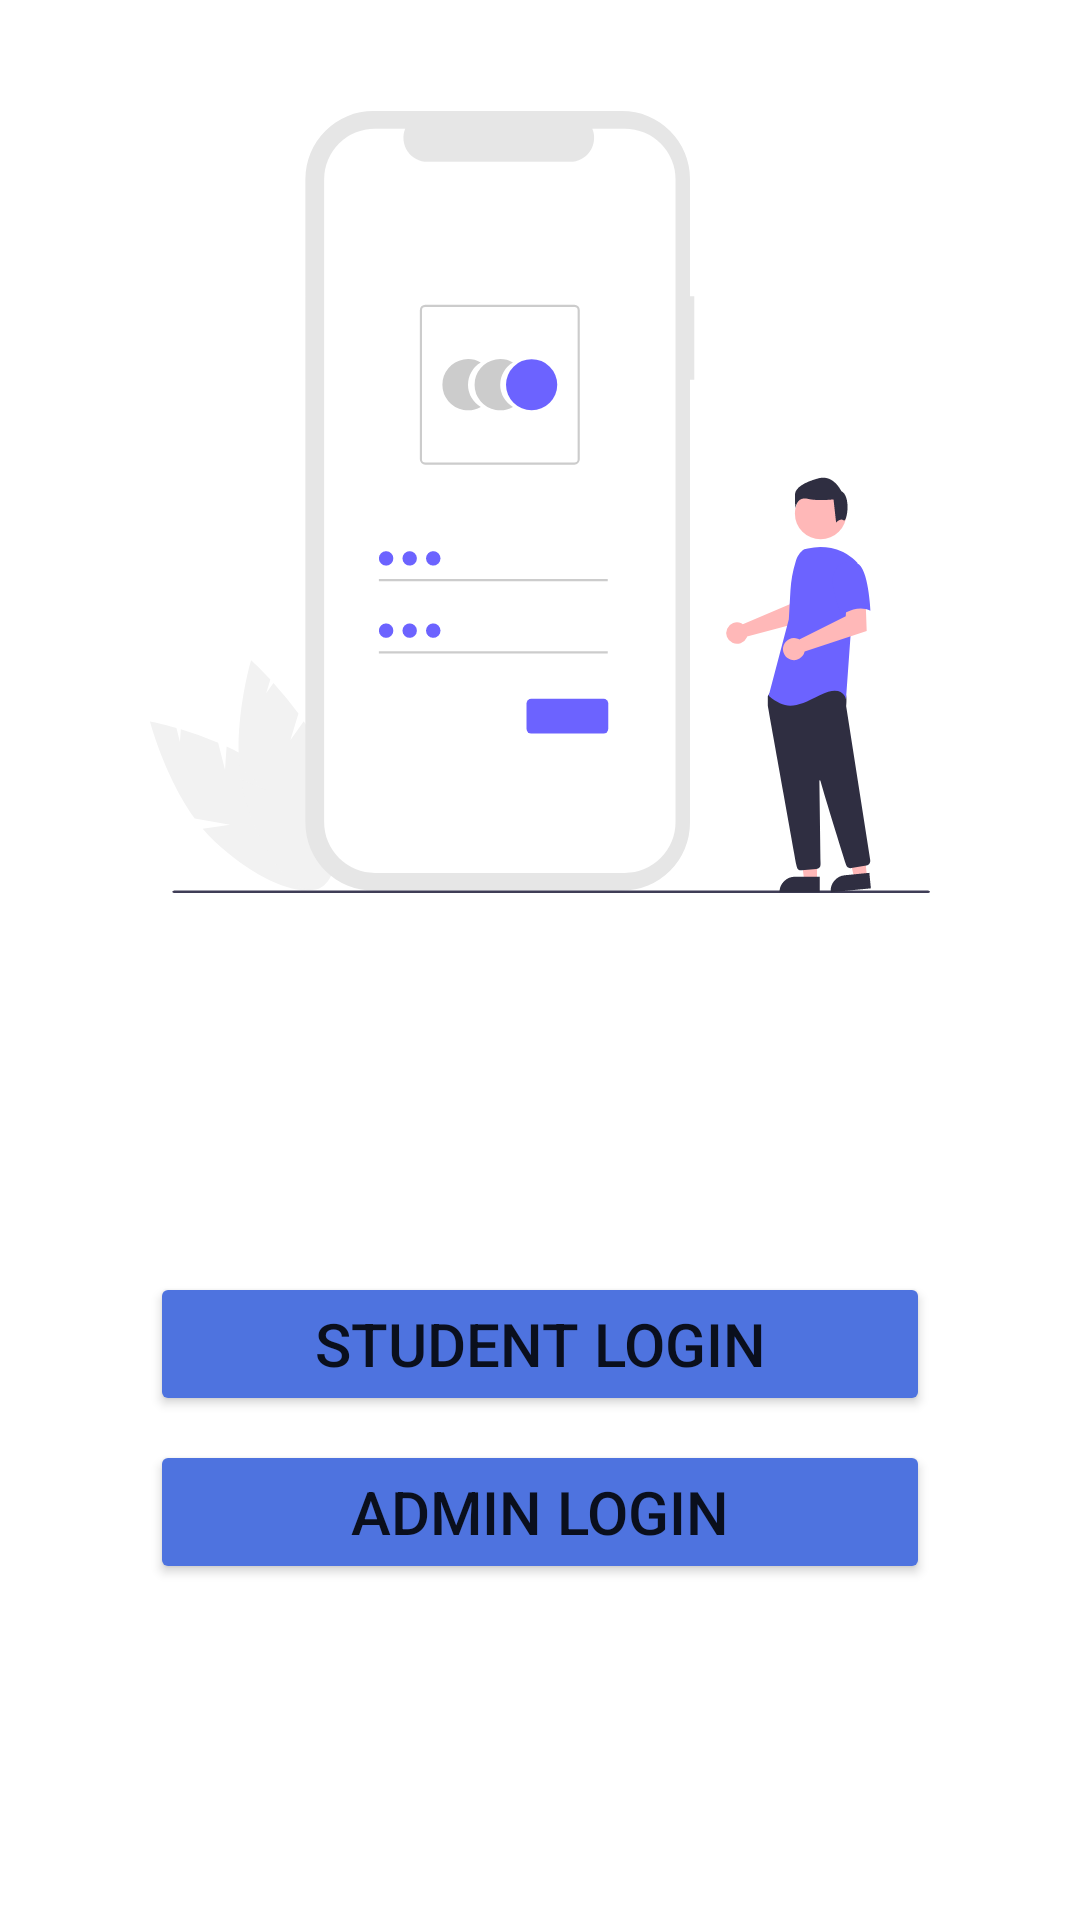

Layout XML and referenced resources for this Android screen:
<!-- AndroidManifest.xml: application theme Theme.IPMS -->
<!-- res/layout/activity_main.xml -->
<?xml version="1.0" encoding="utf-8"?>
<androidx.constraintlayout.widget.ConstraintLayout xmlns:android="http://schemas.android.com/apk/res/android"
    xmlns:app="http://schemas.android.com/apk/res-auto"
    xmlns:tools="http://schemas.android.com/tools"
    android:layout_width="match_parent"
    android:layout_height="match_parent"
    tools:context=".MainActivity">

    <Button
        android:id="@+id/Admin"
        android:layout_width="match_parent"
        android:layout_height="wrap_content"
        android:layout_marginLeft="50dp"
        android:layout_marginRight="50dp"
        android:layout_marginBottom="112dp"
        android:backgroundTint="@color/colorPrimary"
        android:text="@string/admin_login"
        android:textSize="20sp"
        app:layout_constraintBottom_toBottomOf="parent"
        app:layout_constraintEnd_toEndOf="parent"
        app:layout_constraintHorizontal_bias="0.505"
        app:layout_constraintStart_toStartOf="parent" />

    <Button
        android:id="@+id/Student"
        android:layout_width="match_parent"
        android:layout_height="wrap_content"
        android:layout_marginLeft="50dp"
        android:layout_marginRight="50dp"
        android:layout_marginBottom="8dp"
        android:backgroundTint="@color/colorPrimary"
        android:text="@string/student_login"
        android:textSize="20sp"
        app:layout_constraintBottom_toTopOf="@+id/Admin"
        app:layout_constraintEnd_toEndOf="parent"
        app:layout_constraintHorizontal_bias="0.505"
        app:layout_constraintStart_toStartOf="parent" />

    <ImageView
        android:id="@+id/imageView"
        android:layout_width="match_parent"
        android:layout_height="wrap_content"
        android:layout_marginLeft="50dp"
        android:layout_marginRight="50dp"
        app:layout_constraintBottom_toTopOf="@+id/Student"
        app:layout_constraintEnd_toEndOf="parent"
        app:layout_constraintHorizontal_bias="0.505"
        app:layout_constraintStart_toStartOf="parent"
        app:layout_constraintTop_toTopOf="parent"
        app:layout_constraintVertical_bias="1.0"
        app:srcCompat="@drawable/ic__2nd_screen_logo"
        android:contentDescription="@string/todo" />
</androidx.constraintlayout.widget.ConstraintLayout>
<!-- resources referenced by this layout -->
<resources>
  <color name="colorPrimary">#4E73DF</color>
  <!-- drawable ic__2nd_screen_logo: vector/xml drawable (drawable, 6852 chars, omitted) -->
  <string name="admin_login">Admin Login</string>
  <string name="student_login">Student Login</string>
  <string name="todo">TODO</string>
  <style name="Theme.IPMS" parent="Theme.MaterialComponents.DayNight.DarkActionBar">
          
          <item name="colorPrimary">@color/purple_500</item>
          <item name="colorPrimaryVariant">@color/purple_700</item>
          <item name="colorOnPrimary">@color/white</item>
          
          <item name="colorSecondary">@color/teal_200</item>
          <item name="colorSecondaryVariant">@color/teal_700</item>
          <item name="colorOnSecondary">@color/black</item>
          
          <item name="android:statusBarColor" tools:targetApi="l">?attr/colorPrimaryVariant</item>
          
      </style>
  <color name="purple_500">#FF6200EE</color>
  <color name="purple_700">#FF3700B3</color>
  <color name="white">#FFFFFFFF</color>
  <color name="teal_200">#FF03DAC5</color>
  <color name="teal_700">#FF018786</color>
  <color name="black">#FF000000</color>
</resources>
